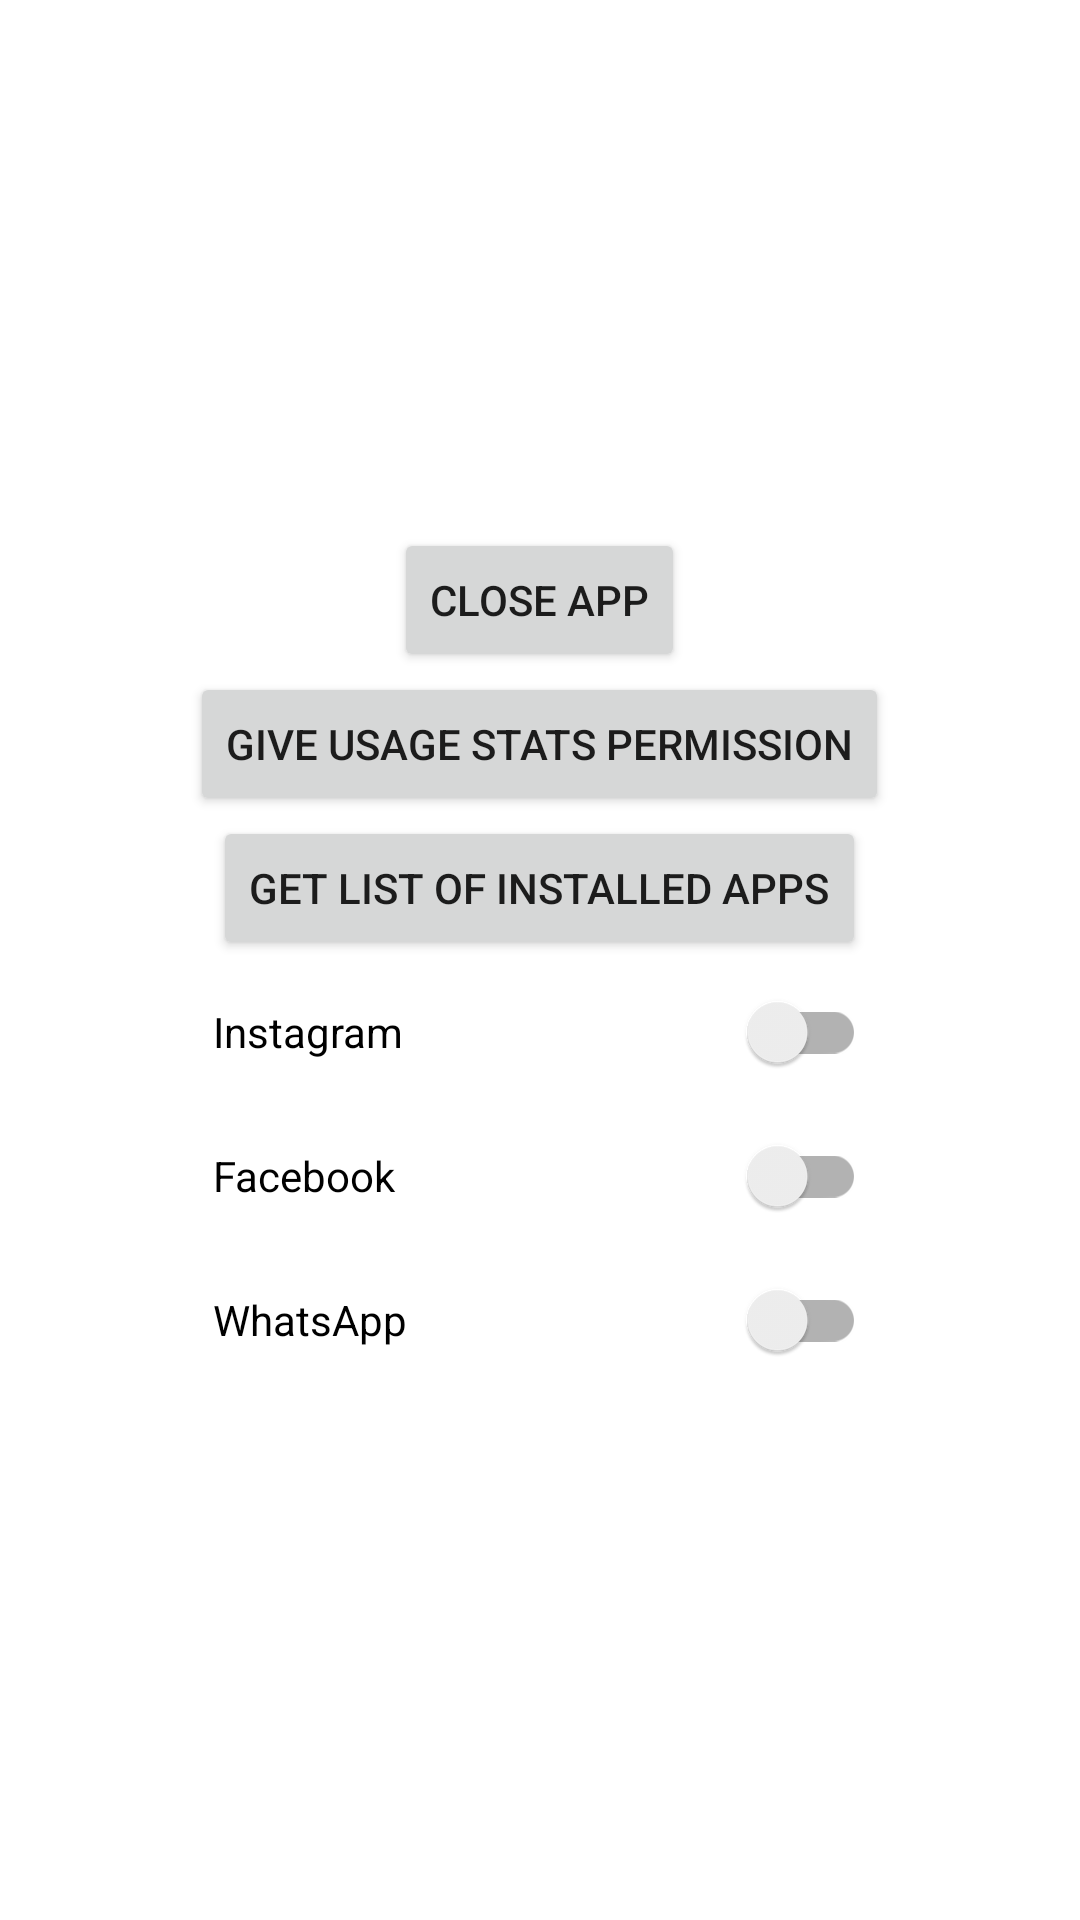

Reconstruct the res/layout file that produces this screen, plus the resources it refers to.
<!-- AndroidManifest.xml: application theme Theme.BlockAppDemo -->
<!-- res/layout/activity_main.xml -->
<?xml version="1.0" encoding="utf-8"?>
<LinearLayout xmlns:android="http://schemas.android.com/apk/res/android"
    xmlns:tools="http://schemas.android.com/tools"
    android:layout_width="match_parent"
    android:layout_height="match_parent"
    android:layout_gravity="center"
    android:gravity="center"
    android:orientation="vertical"
    tools:context=".MainActivity">

    <Button
        android:id="@+id/btnCloseApp"
        android:layout_width="wrap_content"
        android:layout_height="wrap_content"
        android:text="Close App" />

    <Button
        android:id="@+id/btnAskPermission"
        android:layout_width="wrap_content"
        android:layout_height="wrap_content"
        android:text="Give USAGE STATS Permission" />

    <LinearLayout
        android:id="@+id/llViews"
        android:layout_width="wrap_content"
        android:layout_height="wrap_content"
        android:orientation="vertical">

        <Button
            android:id="@+id/btnGetInstalledApps"
            android:layout_width="wrap_content"
            android:layout_height="wrap_content"
            android:text="Get List of installed apps" />

        <androidx.appcompat.widget.SwitchCompat
            android:id="@+id/switchInstagram"
            android:layout_width="match_parent"
            android:layout_height="wrap_content"
            android:text="Instagram" />

        <androidx.appcompat.widget.SwitchCompat
            android:id="@+id/switchFacebook"
            android:layout_width="match_parent"
            android:layout_height="wrap_content"
            android:text="Facebook" />

        <androidx.appcompat.widget.SwitchCompat
            android:id="@+id/switchWhatsApp"
            android:layout_width="match_parent"
            android:layout_height="wrap_content"
            android:text="WhatsApp" />

    </LinearLayout>

</LinearLayout>
<!-- resources referenced by this layout -->
<resources>
  <style name="Theme.BlockAppDemo" parent="Theme.MaterialComponents.DayNight.DarkActionBar">
          
          <item name="colorPrimary">@color/purple_500</item>
          <item name="colorPrimaryVariant">@color/purple_700</item>
          <item name="colorOnPrimary">@color/white</item>
          
          <item name="colorSecondary">@color/teal_200</item>
          <item name="colorSecondaryVariant">@color/teal_700</item>
          <item name="colorOnSecondary">@color/black</item>
          
          <item name="android:statusBarColor" tools:targetApi="l">?attr/colorPrimaryVariant</item>
          
      </style>
  <!-- not gathered from this repository: default colours our renderer supplied (Android Studio template values) -->
  <color name="purple_500">#FF6200EE</color>
  <color name="purple_700">#FF3700B3</color>
  <color name="teal_200">#FF03DAC5</color>
  <color name="teal_700">#FF018786</color>
  <color name="black">#FF000000</color>
  <color name="white">#FFFFFFFF</color>
</resources>
